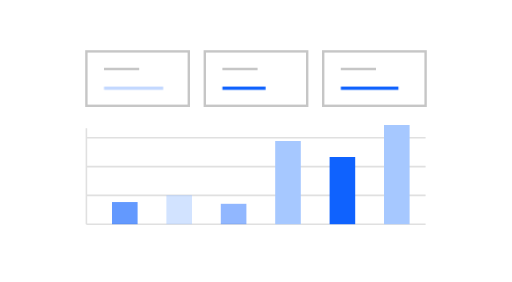
t = 0.00 s
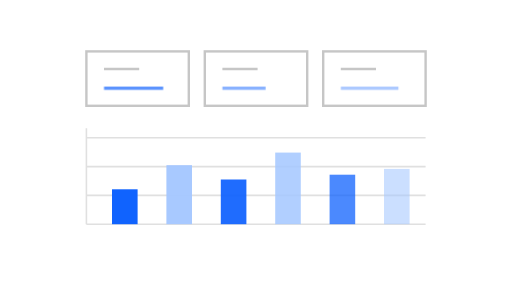
t = 0.74 s
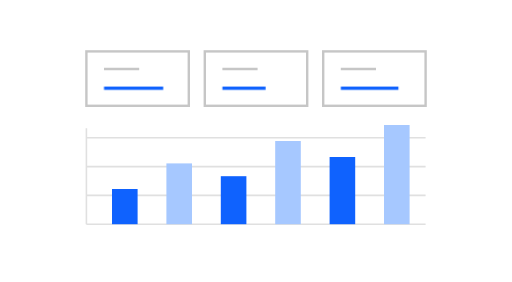
t = 1.74 s
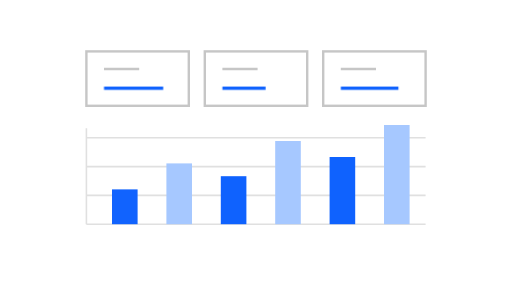
t = 2.44 s
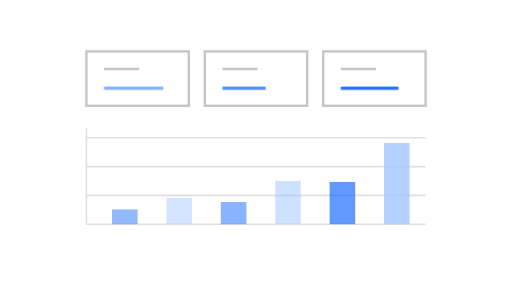
t = 3.47 s
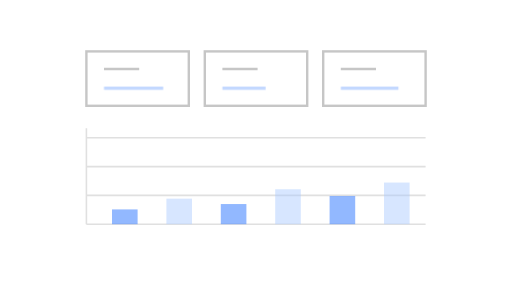
t = 4.34 s

The animated SVG that drew these frames (rendered in a browser with its animation timeline set to each time). Animation: 2 CSS @keyframes rules; one cycle of 5.20 s, repeats indefinitely.

<!--
Copyright (c) 2026 IBM Corp.
All rights reserved.

Licensed under the Apache License, Version 2.0 (the "License");
you may not use this file except in compliance with the License.
You may obtain a copy of the License at

http://www.apache.org/licenses/LICENSE-2.0

Unless required by applicable law or agreed to in writing, software
distributed under the License is distributed on an "AS IS" BASIS,
WITHOUT WARRANTIES OR CONDITIONS OF ANY KIND, either express or implied.
See the License for the specific language governing permissions and
limitations under the License.
-->
<svg xmlns="http://www.w3.org/2000/svg" id="analytics" width="320" height="176" viewBox="0 0 320 176" role="img" aria-labelledby="analytics-title analytics-desc">
  <title id="analytics-title">Datenaufbau</title>
  <desc id="analytics-desc">Three metric tiles and six chart bars build and settle in a continuous staggered rhythm. Decorative analytics loading illustration, with no numerical data or progress percentage.</desc>
  <style>
#analytics { --ink:#525252; --line:#c6c6c6; --faint:#e0e0e0; --surface:#fff;
      --soft:#edf5ff; --blue:#0f62fe; --muted-blue:#a6c8ff; overflow:visible; }
@media(prefers-color-scheme:dark) {
  #analytics { --ink:#c6c6c6; --line:#525252; --faint:#393939; --surface:#262626;
        --soft:#24344b; --blue:#78a9ff; --muted-blue:#385c94; }
}
#analytics[data-theme="light"] { --ink:#525252; --line:#c6c6c6; --faint:#e0e0e0;
  --surface:#fff; --soft:#edf5ff; --blue:#0f62fe; --muted-blue:#a6c8ff; }
#analytics[data-theme="dark"] { --ink:#c6c6c6; --line:#525252; --faint:#393939;
  --surface:#262626; --soft:#24344b; --blue:#78a9ff; --muted-blue:#385c94; }
.analytics-outline { fill:var(--surface); stroke:var(--line); stroke-width:1.5; }
.analytics-hairline { fill:none; stroke:var(--faint); stroke-width:1; }
.analytics-detail { fill:none; stroke:var(--ink); stroke-width:1.5; stroke-linejoin:round; }
.analytics-track { fill:none; stroke:var(--line); stroke-width:1.5; }
.analytics-accent { fill:none; stroke:var(--blue); stroke-width:2; }
.analytics-blue { fill:var(--blue); }
.analytics-muted { fill:var(--muted-blue); }
.analytics-soft { fill:var(--soft); }
.analytics-neutral { fill:var(--line); }
.analytics-faint { fill:var(--faint); }
#analytics[data-motion="reduce"] * { animation:none!important; }
@media(prefers-reduced-motion:reduce) {
  #analytics * { animation:none!important; }
}

.analytics-bar { fill:var(--blue); transform-box:fill-box; transform-origin:50% 100%; animation:analytics-bar 4.8s cubic-bezier(.4,0,.2,1) infinite; }
.analytics-bar-0 { animation-delay:-.40s; } .analytics-bar-1 { animation-delay:-.24s; } .analytics-bar-2 { animation-delay:-.08s; }
.analytics-bar-3 { animation-delay:.08s; } .analytics-bar-4 { animation-delay:.24s; } .analytics-bar-5 { animation-delay:.40s; }
.analytics-bar-1,.analytics-bar-3,.analytics-bar-5 { fill:var(--muted-blue); }
.analytics-metric-1 { animation:analytics-metric 4.8s ease-in-out infinite; }
.analytics-metric-2 { animation:analytics-metric 4.8s .2s ease-in-out infinite; }
.analytics-metric-3 { animation:analytics-metric 4.8s .4s ease-in-out infinite; }
@keyframes analytics-bar { 0%,100% { transform:scaleY(.42); opacity:.45; } 28%,57% { transform:scaleY(1); opacity:1; } 82% { transform:scaleY(.42); opacity:.45; } }
@keyframes analytics-metric { 0%,100% { opacity:.25; } 28%,58% { opacity:1; } 82% { opacity:.25; } }
</style>

<rect class="analytics-outline" x="54" y="32" width="64" height="34"/>
<rect class="analytics-outline" x="128" y="32" width="64" height="34"/>
<rect class="analytics-outline" x="202" y="32" width="64" height="34"/>
<path class="analytics-hairline" d="M54 86h212M54 104h212M54 122h212M54 140h212M54 80v60"/>
<path class="analytics-track" d="M65 43h22m52 0h22m52 0h22"/>
<path class="analytics-accent analytics-metric-1" d="M65 55h37"/>
<path class="analytics-accent analytics-metric-2" d="M139 55h27"/>
<path class="analytics-accent analytics-metric-3" d="M213 55h36"/>
<rect class="analytics-bar analytics-bar-0" x="70" y="118" width="16" height="22"/><rect class="analytics-bar analytics-bar-1" x="104" y="102" width="16" height="38"/><rect class="analytics-bar analytics-bar-2" x="138" y="110" width="16" height="30"/><rect class="analytics-bar analytics-bar-3" x="172" y="88" width="16" height="52"/><rect class="analytics-bar analytics-bar-4" x="206" y="98" width="16" height="42"/><rect class="analytics-bar analytics-bar-5" x="240" y="78" width="16" height="62"/>

</svg>
